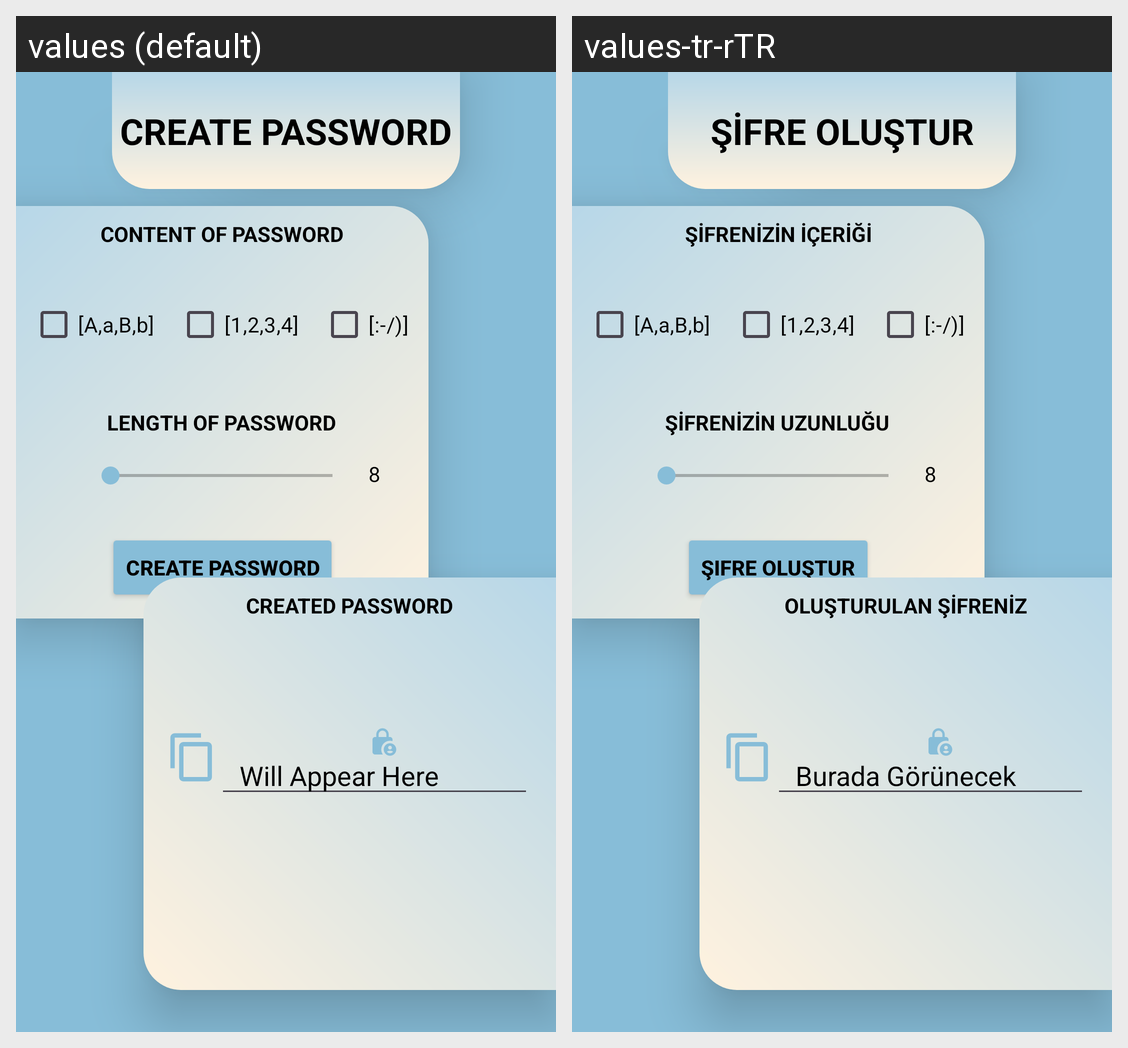

Translations of the strings shown on this Android screen, per locale in the grid:
Android screen res/layout/activity_sifre_oner.xml rendered under 2 locales, left to right: values (default), values-tr-rTR. Device: Nexus 5 (rendered at 1080×1920; each locale shown at half size, 540×960, under a caption strip naming it); theme Theme.Mind.
Strings drawn on this screen, with the default value and each locale's value (text and hints the layout hard-codes, and strings that could not be matched under every locale, appear in the picture but are not listed):

sifre_oner_baslik_en
  values: CREATE PASSWORD
  values-tr-rTR: ŞİFRE OLUŞTUR

sifre_oner_buton_olustur_en
  values: Create Password
  values-tr-rTR: Şifre Oluştur

sifre_oner_txt_sifre_uzunlugu_en
  values: LENGTH OF PASSWORD
  values-tr-rTR: ŞİFRENİZİN UZUNLUĞU

sifre_oner_txt_sifre_icerigi_en
  values: CONTENT OF PASSWORD
  values-tr-rTR: ŞİFRENİZİN İÇERİĞİ

sifre_oner_txt_sifre_en
  values: CREATED PASSWORD
  values-tr-rTR: OLUŞTURULAN ŞİFRENİZ

sifre_oner_bilgi_burada_gorunecek_en
  values: Will Appear Here
  values-tr-rTR: Burada Görünecek
